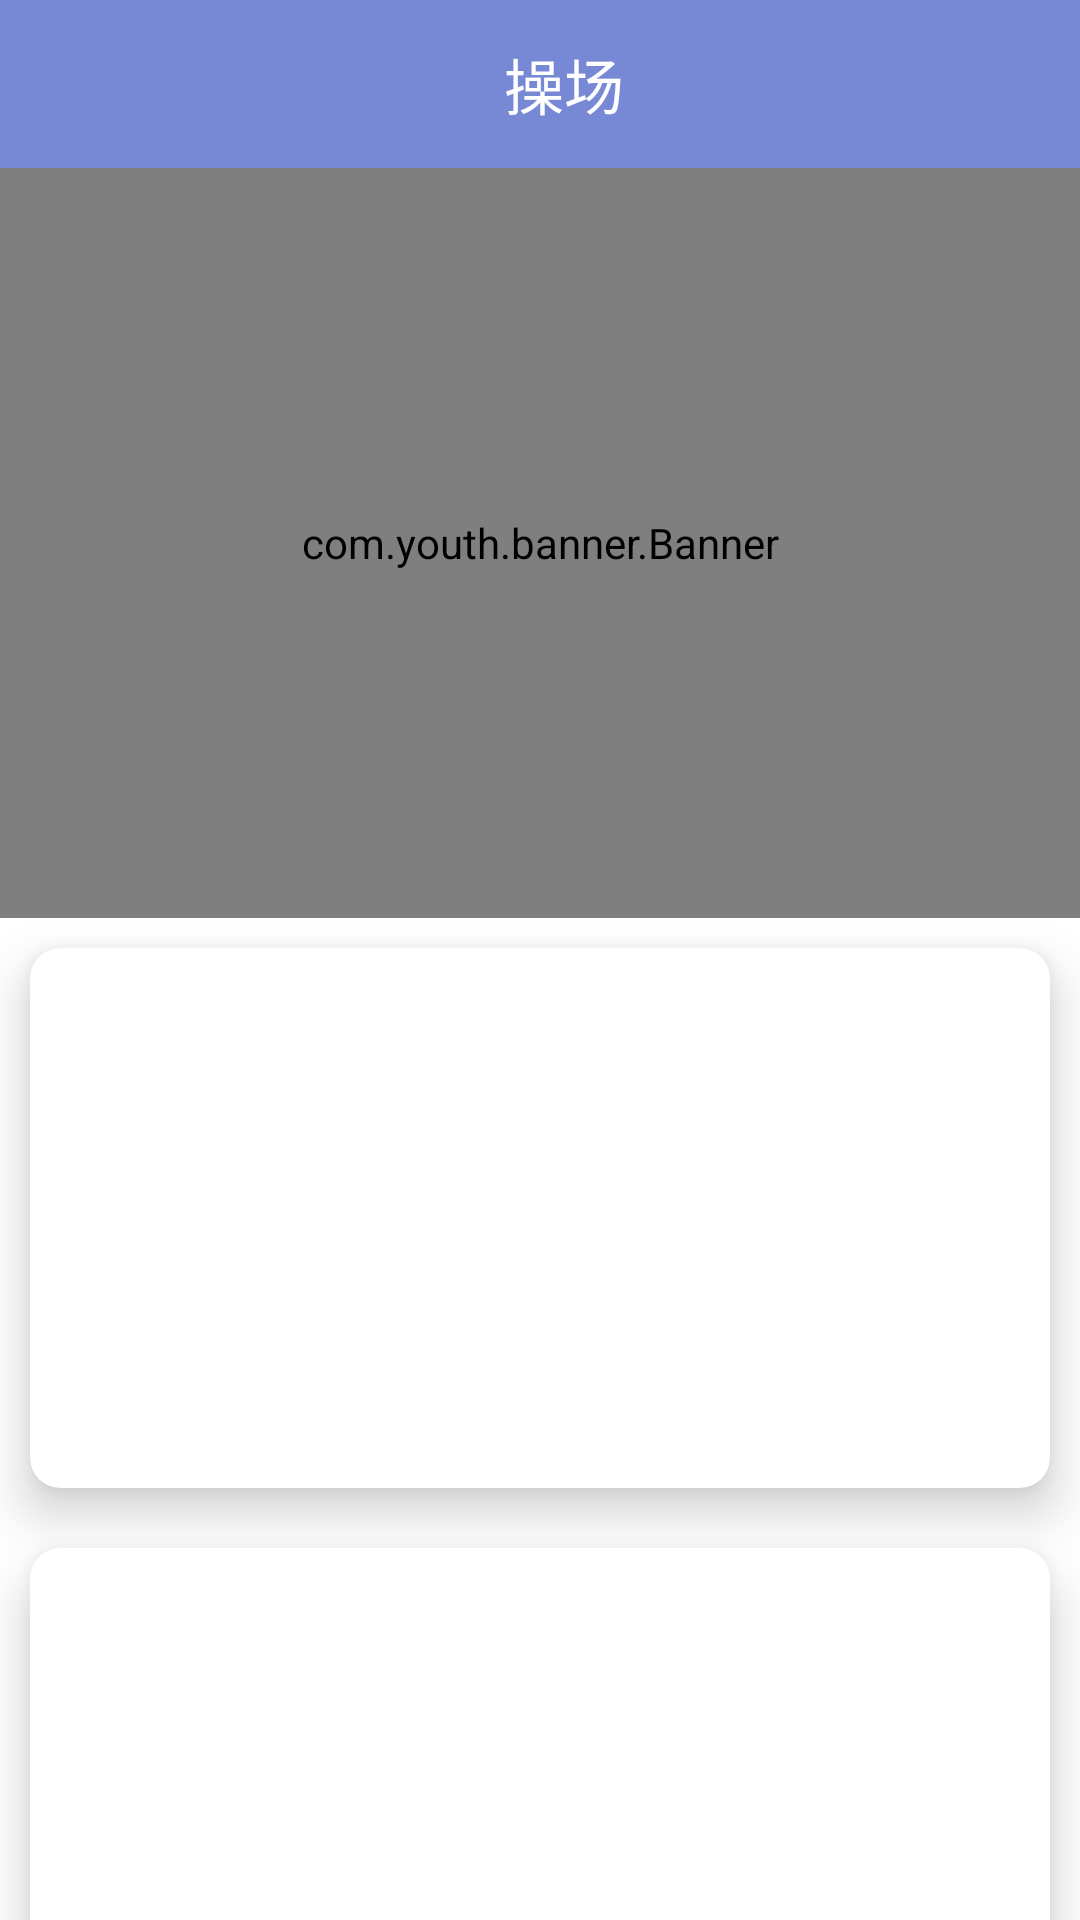

Layout XML and referenced resources for this Android screen:
<!-- AndroidManifest.xml: application theme AppTheme -->
<!-- res/layout/fragment_play.xml -->
<?xml version="1.0" encoding="utf-8"?>
<FrameLayout xmlns:android="http://schemas.android.com/apk/res/android"
    xmlns:app="http://schemas.android.com/apk/res-auto"
    xmlns:tools="http://schemas.android.com/tools"
    android:layout_width="match_parent"
    android:layout_height="match_parent"
    tools:context="com.lyy.guohe.fragment.PlayFragment">

    <android.support.v4.widget.NestedScrollView
        android:layout_width="match_parent"
        android:layout_height="match_parent"
        android:background="@color/material_white_1000"
        app:layout_behavior="@string/appbar_scrolling_view_behavior">

        <LinearLayout
            android:layout_width="match_parent"
            android:layout_height="wrap_content"
            android:gravity="center"
            android:orientation="vertical">

            <android.support.v7.widget.Toolbar
                android:id="@+id/course_toolbar"
                android:layout_width="match_parent"
                android:layout_height="wrap_content"
                android:background="@color/colorPrimary"
                android:gravity="center">

                <LinearLayout
                    android:id="@+id/ll_week"
                    android:layout_width="match_parent"
                    android:layout_height="match_parent"
                    android:gravity="center"
                    android:orientation="horizontal">

                    <TextView
                        android:layout_width="wrap_content"
                        android:layout_height="wrap_content"
                        android:layout_gravity="center"
                        android:text="操场"
                        android:textColor="@color/material_white_1000"
                        android:textSize="@dimen/sp_20" />

                </LinearLayout>

            </android.support.v7.widget.Toolbar>

            <com.youth.banner.Banner
                android:id="@+id/banner"
                android:layout_width="match_parent"
                android:layout_height="@dimen/dp_250"
                app:image_scale_type="center_crop"
                app:title_textcolor="@color/material_white_1000" />

            <include
                layout="@layout/playground_body"
                android:layout_width="match_parent"
                android:layout_height="match_parent" />

        </LinearLayout>

    </android.support.v4.widget.NestedScrollView>

</FrameLayout>
<!-- res/layout/playground_body.xml (included above) -->
<?xml version="1.0" encoding="utf-8"?>
<LinearLayout xmlns:android="http://schemas.android.com/apk/res/android"
    xmlns:app="http://schemas.android.com/apk/res-auto"
    android:layout_width="match_parent"
    android:layout_height="match_parent"
    android:orientation="vertical">

    <android.support.v7.widget.CardView
        android:id="@+id/card1"
        android:layout_width="match_parent"
        android:layout_height="@dimen/dp_180"
        android:layout_margin="@dimen/dp_10"
        app:cardCornerRadius="@dimen/dp_10"
        app:cardElevation="@dimen/dp_10">

        <ImageView
            android:id="@+id/iv_card1"
            android:layout_width="match_parent"
            android:layout_height="match_parent"
            android:scaleType="centerCrop" />

    </android.support.v7.widget.CardView>

    <android.support.v7.widget.CardView
        android:id="@+id/card2"
        android:layout_width="match_parent"
        android:layout_height="@dimen/dp_180"
        android:layout_margin="@dimen/dp_10"
        app:cardCornerRadius="@dimen/dp_10"
        app:cardElevation="@dimen/dp_10">

        <ImageView
            android:id="@+id/iv_card2"
            android:layout_width="match_parent"
            android:layout_height="match_parent"
            android:scaleType="centerCrop" />

    </android.support.v7.widget.CardView>

    <android.support.v7.widget.CardView
        android:id="@+id/card3"
        android:layout_width="match_parent"
        android:layout_height="@dimen/dp_180"
        android:layout_margin="@dimen/dp_10"
        app:cardCornerRadius="@dimen/dp_10"
        app:cardElevation="@dimen/dp_10">

        <ImageView
            android:id="@+id/iv_card3"
            android:layout_width="match_parent"
            android:layout_height="match_parent"
            android:scaleType="centerCrop" />

    </android.support.v7.widget.CardView>

    <android.support.v7.widget.CardView
        android:id="@+id/card4"
        android:layout_width="match_parent"
        android:layout_height="@dimen/dp_180"
        android:layout_margin="@dimen/dp_10"
        app:cardCornerRadius="@dimen/dp_10"
        app:cardElevation="@dimen/dp_10">

        <ImageView
            android:id="@+id/iv_card4"
            android:layout_width="match_parent"
            android:layout_height="match_parent"
            android:scaleType="centerCrop" />

    </android.support.v7.widget.CardView>

    <android.support.v7.widget.CardView
        android:id="@+id/card5"
        android:layout_width="match_parent"
        android:layout_height="@dimen/dp_180"
        android:layout_margin="@dimen/dp_10"
        app:cardCornerRadius="@dimen/dp_10"
        app:cardElevation="@dimen/dp_10">

        <ImageView
            android:id="@+id/iv_card5"
            android:layout_width="match_parent"
            android:layout_height="match_parent"
            android:scaleType="centerCrop" />

    </android.support.v7.widget.CardView>

</LinearLayout>
<!-- resources referenced by this layout -->
<resources>
  <color name="colorPrimary">#7788D5</color>
  <color name="material_white_1000">#ffffff</color>
  <dimen name="dp_10">10dp</dimen>
  <dimen name="dp_180">180dp</dimen>
  <dimen name="dp_250">250dp</dimen>
  <dimen name="sp_20">20sp</dimen>
  <style name="AppTheme" parent="Theme.AppCompat.Light.NoActionBar">
          
          <item name="colorPrimary">@color/material_blue_500</item>
          <item name="colorPrimaryDark">@color/colorPrimaryDark</item>
          <item name="colorAccent">@color/colorAccent</item>
      </style>
  <color name="material_blue_500">#2196F3</color>
  <color name="colorPrimaryDark">#303F9F</color>
  <color name="colorAccent">#FF4081</color>
</resources>
